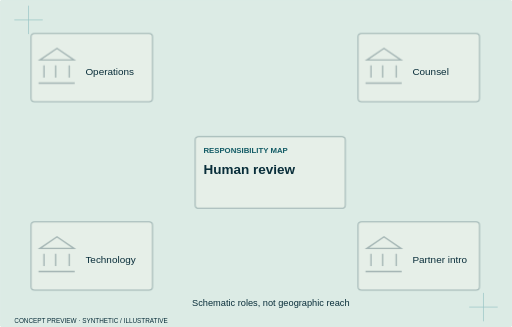
t = 0.00 s
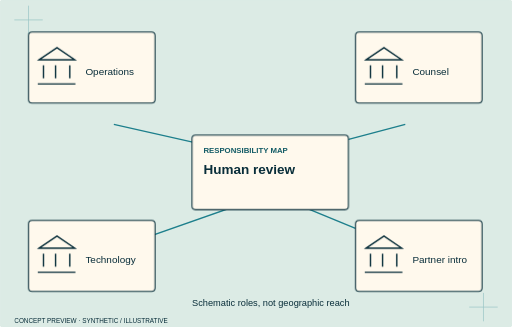
t = 1.53 s
t = 1.73 s: frame unchanged from t = 1.53 s, image omitted
t = 1.93 s: frame unchanged from t = 1.53 s, image omitted
t = 2.13 s: frame unchanged from t = 1.53 s, image omitted
t = 2.33 s: frame unchanged from t = 1.53 s, image omitted

The animated SVG that drew these frames (rendered in a browser with its animation timeline set to each time). Animation: 6 CSS @keyframes rules; one cycle of 2.33 s.

<svg xmlns="http://www.w3.org/2000/svg" viewBox="0 0 720 460" class="animated" role="img" aria-label="People and responsibilities — concept hero study"><style>.layer rect,.layer>path{transform-box:fill-box;transform-origin:center}.animated .layer rect,.animated .layer>path{animation:inkstamp .65s both cubic-bezier(.2,.7,.2,1)}.animated .l0 rect,.animated .l0>path{animation-delay:0.0s}.animated .l1 rect,.animated .l1>path{animation-delay:0.17s}.animated .l2 rect,.animated .l2>path{animation-delay:0.34s}.animated .l3 rect,.animated .l3>path{animation-delay:0.51s}.animated .l4 rect,.animated .l4>path{animation-delay:0.68s}.animated .l5 rect,.animated .l5>path{animation-delay:0.8500000000000001s}.animated .l6 rect,.animated .l6>path{animation-delay:1.02s}.animated .l7 rect,.animated .l7>path{animation-delay:1.1900000000000002s}.animated .l8 rect,.animated .l8>path{animation-delay:1.36s}.animated .l9 rect,.animated .l9>path{animation-delay:1.53s}@keyframes impress{from{opacity:.3;transform:translateY(8px)}to{opacity:1;transform:none}}@keyframes tabslide{from{opacity:.3;transform:translateX(-16px)}to{opacity:1;transform:none}}@keyframes inkstamp{from{opacity:.3;transform:scale(.96)}to{opacity:1;transform:none}}@keyframes annotate{from{opacity:.4;transform:translate(8px,8px)}to{opacity:1;transform:none}}@keyframes railpass{from{opacity:.3;transform:scaleX(.92)}to{opacity:1;transform:none}}.animated .trace:not([stroke-dasharray]){animation:connect .8s both .15s}@keyframes connect{from{stroke-dasharray:1;stroke-dashoffset:1;stroke-opacity:.2}to{stroke-dasharray:1;stroke-dashoffset:0;stroke-opacity:1}}@media(prefers-reduced-motion:reduce){.animated *{animation:none!important}}</style><title>People and responsibilities — concept hero study</title><rect x="0" y="0" width="720" height="460" rx="5" fill="#DCEBE5" stroke="#DCEBE5" stroke-width="1.5"/><path d="M20 28h40m-20-20v40M660 432h40m-20-20v40" stroke="#1D7F8C" opacity=".35"/><path class="trace" pathLength="1" d="M160 175L360 220" fill="none" stroke="#1D7F8C" stroke-width="2" /><path class="trace" pathLength="1" d="M570 175L400 220" fill="none" stroke="#1D7F8C" stroke-width="2" /><path class="trace" pathLength="1" d="M160 350L360 280" fill="none" stroke="#1D7F8C" stroke-width="2" /><path class="trace" pathLength="1" d="M570 350L400 280" fill="none" stroke="#1D7F8C" stroke-width="2" /><g class="layer l1"><rect x="270" y="190" width="220" height="105" rx="5" fill="#FFF9ED" stroke="#092E3A" stroke-width="1.5"/><text x="286" y="215" fill="#125B65" font-family="Manrope,Arial,sans-serif" font-size="11" font-weight="800">RESPONSIBILITY MAP</text><text x="286" y="245" fill="#092E3A" font-family="Manrope,Arial,sans-serif" font-size="19" font-weight="700">Human review</text></g><g class="layer l0"><rect x="40" y="45" width="178" height="100" rx="5" fill="#FFF9ED" stroke="#092E3A" stroke-width="1.5"/><path d="M55 84l25-17 25 17Zm6 8v18m17-18v18m20-18v18m-45 8h53" fill="none" stroke="#092E3A" stroke-width="2"/><text x="120" y="105" fill="#092E3A" font-family="Manrope,Arial,sans-serif" font-size="14" font-weight="500">Operations</text></g><g class="layer l1"><rect x="500" y="45" width="178" height="100" rx="5" fill="#FFF9ED" stroke="#092E3A" stroke-width="1.5"/><path d="M515 84l25-17 25 17Zm6 8v18m17-18v18m20-18v18m-45 8h53" fill="none" stroke="#092E3A" stroke-width="2"/><text x="580" y="105" fill="#092E3A" font-family="Manrope,Arial,sans-serif" font-size="14" font-weight="500">Counsel</text></g><g class="layer l2"><rect x="40" y="310" width="178" height="100" rx="5" fill="#FFF9ED" stroke="#092E3A" stroke-width="1.5"/><path d="M55 349l25-17 25 17Zm6 8v18m17-18v18m20-18v18m-45 8h53" fill="none" stroke="#092E3A" stroke-width="2"/><text x="120" y="370" fill="#092E3A" font-family="Manrope,Arial,sans-serif" font-size="14" font-weight="500">Technology</text></g><g class="layer l3"><rect x="500" y="310" width="178" height="100" rx="5" fill="#FFF9ED" stroke="#092E3A" stroke-width="1.5"/><path d="M515 349l25-17 25 17Zm6 8v18m17-18v18m20-18v18m-45 8h53" fill="none" stroke="#092E3A" stroke-width="2"/><text x="580" y="370" fill="#092E3A" font-family="Manrope,Arial,sans-serif" font-size="14" font-weight="500">Partner intro</text></g><text x="270" y="431" fill="#092E3A" font-family="Manrope,Arial,sans-serif" font-size="13" font-weight="500">Schematic roles, not geographic reach</text><text x="20" y="454" fill="#092E3A" font-family="Manrope,Arial,sans-serif" font-size="9" font-weight="500">CONCEPT PREVIEW · SYNTHETIC / ILLUSTRATIVE</text></svg>
